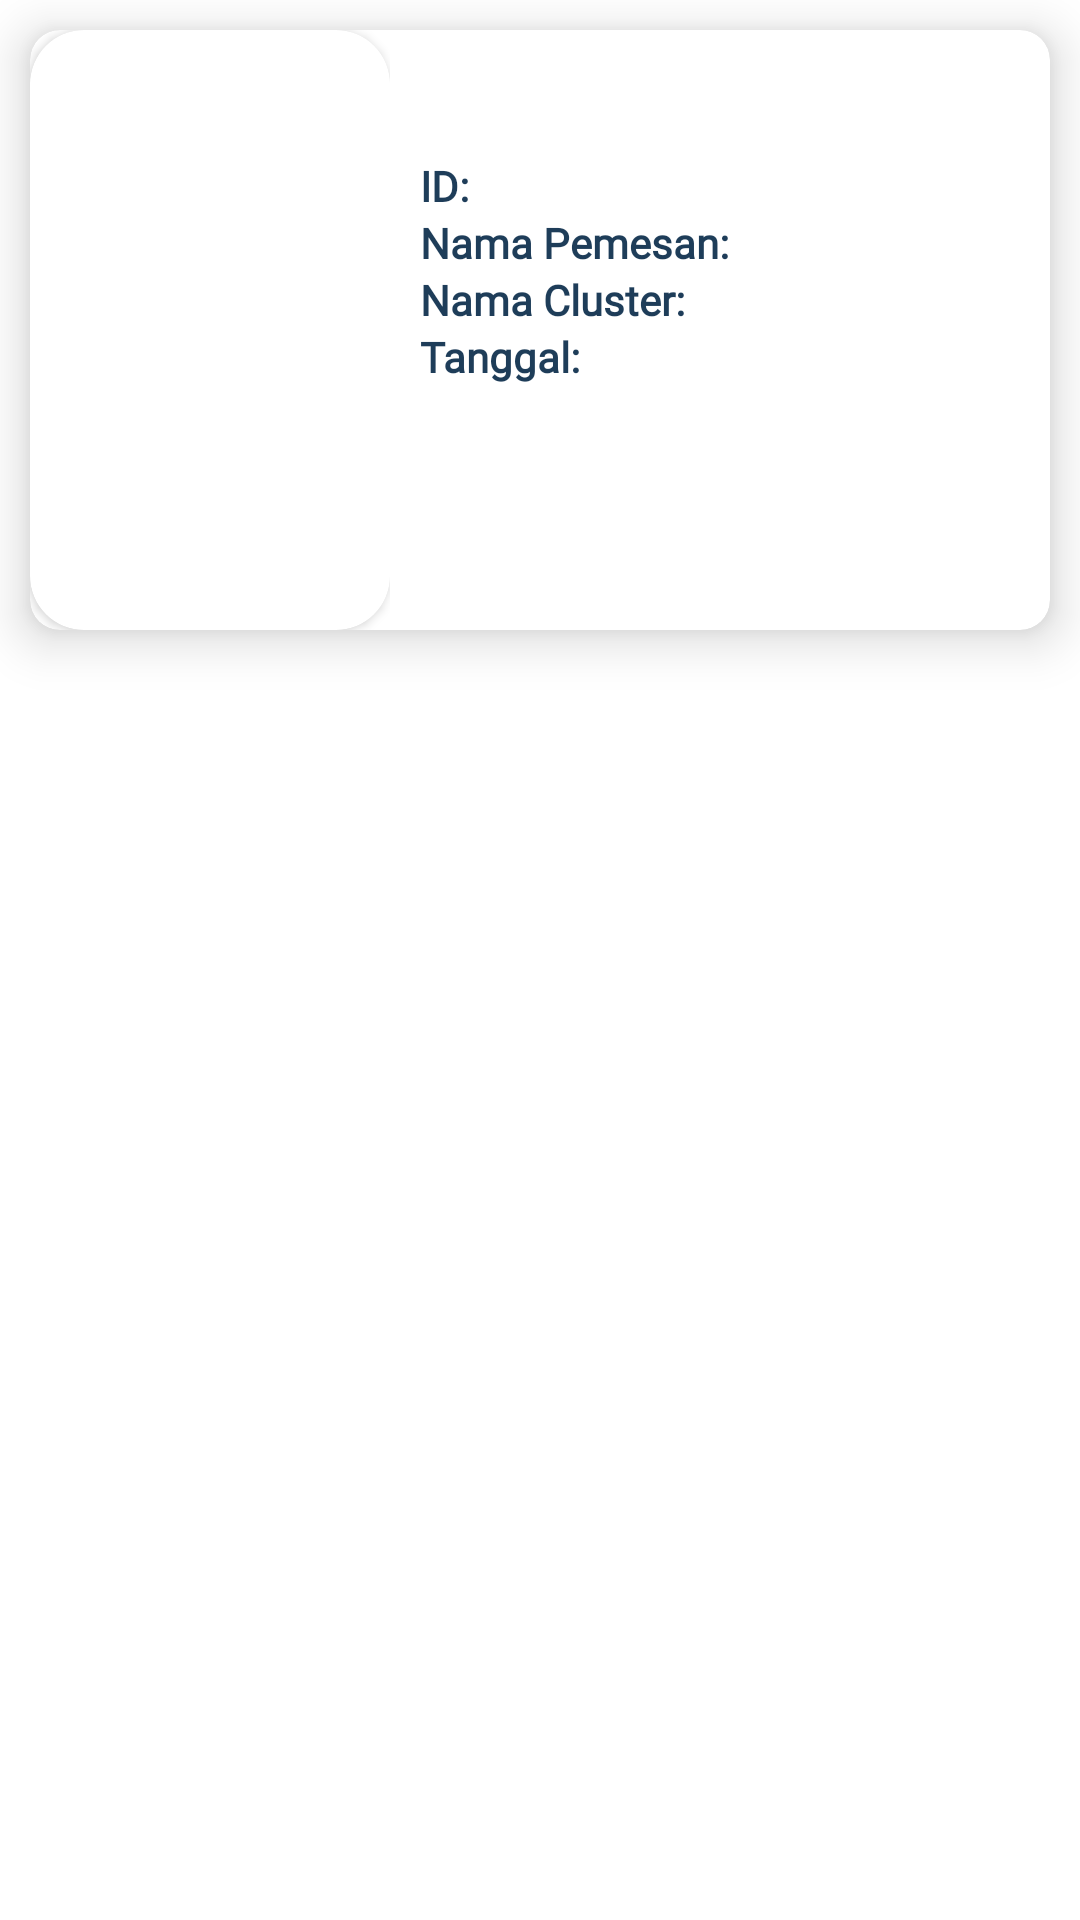

This screen was rendered from an Android layout file. Write that file and the resources it references.
<!-- AndroidManifest.xml: application theme Theme.ProjectWebAPP -->
<!-- res/layout/list_riwayat.xml -->
<?xml version="1.0" encoding="utf-8"?>
<LinearLayout xmlns:android="http://schemas.android.com/apk/res/android"
    android:layout_width="match_parent"
    android:layout_height="wrap_content"
    xmlns:app="http://schemas.android.com/apk/res-auto">
    <androidx.cardview.widget.CardView
        android:layout_width="match_parent"
        android:layout_height="200dp"
        android:layout_margin="10dp"
        app:cardBackgroundColor="@color/white"
        app:cardCornerRadius="10dp"
        app:cardElevation="10dp">

        <LinearLayout
            android:layout_width="120dp"
            android:layout_height="wrap_content"
            android:layout_weight="2"
            android:gravity="end"
            android:orientation="horizontal">

            <RelativeLayout
                android:layout_width="match_parent"
                android:layout_height="match_parent">

                <androidx.cardview.widget.CardView
                    android:layout_width="match_parent"
                    android:layout_height="match_parent"
                    android:layout_alignParentEnd="true"
                    app:cardBackgroundColor="@color/white"
                    app:cardCornerRadius="18dp">

                    <ImageView
                        android:id="@+id/buktipembayaran"
                        android:layout_width="120dp"
                        android:layout_height="200dp"
                        android:scaleType="fitXY"
                        android:src="@drawable/cat_4" />
                </androidx.cardview.widget.CardView>
            </RelativeLayout>
        </LinearLayout>

        <LinearLayout
            android:layout_width="match_parent"
            android:layout_height="wrap_content"
            android:layout_margin="10dp"
            android:orientation="horizontal">


            <LinearLayout
                android:layout_width="250dp"
                android:layout_height="match_parent"
                android:layout_marginStart="120dp"
                android:orientation="vertical">

                <TextView
                    android:id="@+id/statuspembayaran"
                    android:layout_width="wrap_content"
                    android:layout_height="wrap_content"
                    android:layout_marginBottom="10dp"
                    android:background="@drawable/round_text"
                    android:backgroundTint="#b3c0c7"
                    android:fontFamily="@font/poppinsextra"
                    android:paddingLeft="15dp"
                    android:paddingTop="2dp"
                    android:paddingRight="15dp"
                    android:textAllCaps="true"
                    android:textColor="@color/color_30"
                    android:textSize="15sp"
                    android:textStyle="bold" />

                <LinearLayout
                    android:layout_width="match_parent"
                    android:layout_height="wrap_content"
                    android:orientation="horizontal">

                    <TextView
                        android:layout_width="wrap_content"
                        android:layout_height="match_parent"
                        android:fontFamily="@font/poppinssemibold"
                        android:text="ID: "
                        android:textColor="#1e3d59"
                        android:textSize="14sp"
                        android:textStyle="bold" />

                    <TextView
                        android:id="@+id/idpembayaran"
                        android:layout_width="wrap_content"
                        android:layout_height="wrap_content"
                        android:layout_weight="1"
                        android:fontFamily="@font/poppinsregular"
                        android:textColor="#1e3d59"
                        android:textStyle="bold" />
                </LinearLayout>
                <LinearLayout
                    android:layout_width="match_parent"
                    android:layout_height="wrap_content"
                    android:orientation="horizontal">

                    <TextView
                        android:layout_width="wrap_content"
                        android:layout_height="wrap_content"
                        android:fontFamily="@font/poppinssemibold"
                        android:text="Nama Pemesan: "
                        android:textColor="#1e3d59"
                        android:textSize="14sp"
                        android:textStyle="bold" />

                    <TextView
                        android:id="@+id/namapemesan"
                        android:layout_width="wrap_content"
                        android:layout_height="wrap_content"
                        android:layout_weight="1"
                        android:fontFamily="@font/poppinsregular"
                        android:textColor="#1e3d59"
                        android:textStyle="bold" />
                </LinearLayout>

                <LinearLayout
                    android:layout_width="match_parent"
                    android:layout_height="wrap_content"
                    android:orientation="horizontal">

                    <TextView
                        android:layout_width="wrap_content"
                        android:layout_height="wrap_content"
                        android:fontFamily="@font/poppinssemibold"
                        android:text="Nama Cluster: "
                        android:textColor="#1e3d59"
                        android:textSize="14sp"
                        android:textStyle="bold" />

                    <TextView
                        android:id="@+id/namacluster"
                        android:layout_width="wrap_content"
                        android:layout_height="wrap_content"
                        android:layout_weight="1"
                        android:fontFamily="@font/poppinsregular"
                        android:textColor="#1e3d59"
                        android:textStyle="bold" />
                </LinearLayout>
                <LinearLayout
                    android:layout_width="match_parent"
                    android:layout_height="wrap_content"
                    android:orientation="horizontal">

                    <TextView
                        android:layout_width="wrap_content"
                        android:layout_height="wrap_content"
                        android:fontFamily="@font/poppinssemibold"
                        android:text="Tanggal: "
                        android:textColor="#1e3d59"
                        android:textSize="14sp"
                        android:textStyle="bold" />

                    <TextView
                        android:id="@+id/tglpembayaran"
                        android:layout_width="wrap_content"
                        android:layout_height="wrap_content"
                        android:layout_weight="1"
                        android:fontFamily="@font/poppinsregular"
                        android:textColor="#1e3d59"
                        android:textStyle="bold" />
                </LinearLayout>


            </LinearLayout>
        </LinearLayout>
    </androidx.cardview.widget.CardView>
</LinearLayout>
<!-- resources referenced by this layout -->
<resources>
  <color name="white">#FFFFFFFF</color>
  <style name="Theme.ProjectWebAPP" parent="Theme.MaterialComponents.DayNight.NoActionBar">
          
          <item name="colorPrimary">@color/purple_500</item>
          <item name="colorPrimaryVariant">@color/purple_700</item>
          <item name="colorOnPrimary">@color/white</item>
          
          <item name="colorSecondary">@color/teal_200</item>
          <item name="colorSecondaryVariant">@color/teal_700</item>
          <item name="colorOnSecondary">@color/black</item>
          
          <item name="android:statusBarColor">?attr/colorPrimaryVariant</item>
          
      </style>
  <color name="purple_500">#FF6200EE</color>
  <color name="purple_700">#FF3700B3</color>
  <color name="teal_200">#FF03DAC5</color>
  <color name="teal_700">#FF018786</color>
  <color name="black">#FF000000</color>
</resources>
